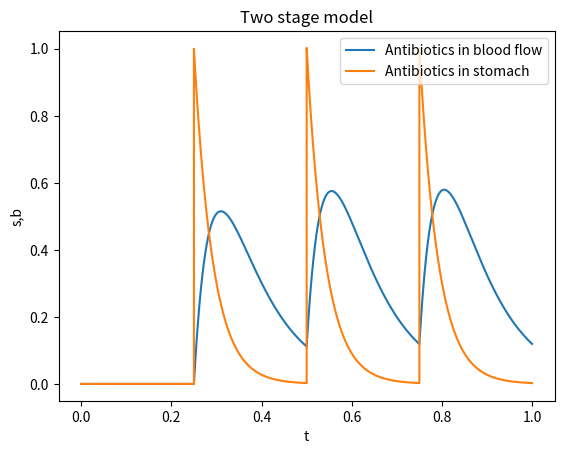

Source code (Python):
import numpy as np
import matplotlib.pyplot as plt
from scipy.integrate import solve_ivp

T12 = 1.5         #half-life of antibiotica in [h]
k = np.log(2)/T12 #degredation rate of antibiotica in [1/h]
d = 1             #absorption rate of antibiotics in the stomach [in 1/h] (need same units as k)
#Nondimensionalization would be k*tau, d*tau

D = 250           #dosis of an antibiotics pill in [mg]
tau = 24          #rescaling [in 24h]

dose_times = np.array([6, 12, 18]) #administrative times for pill in [h]
         
y0 = [0,0] #initial condotions
def two_stage_ode(t, y, d, k):
    b, s = y
    dbdt = d*s - k*b
    dsdt = -d*s
    return [dbdt, dsdt]

def simulate_two_stage_ode(y0, d, k, tau, dose_times, end_time):
    t = np.array([])
    b = np.array([])
    s = np.array([])
    #non-dimensionalize the input times
    dose_times = (1/tau)*dose_times 
    end_time = (1/tau)*end_time
    times = np.concatenate(([0], dose_times, [end_time] ))
    
    for i in range(len(times) - 1):
        t_eval = np.linspace(times[i], times[i+1], 1001)

        sol = solve_ivp(two_stage_ode, (times[i], times[i+1]), y0, t_eval=t_eval, args=(d, k))
        t = np.concatenate((t, sol.t))
        b = np.concatenate((b, sol.y[0]))
        s = np.concatenate((s, sol.y[1]))
        y0 = [b[-1], s[-1] + 1] #get new initial value and apply pulse for new pill, 1 is nondimensionalized dose

    return t, b, s

d = tau*d 
k = tau*k

t, b, s = simulate_two_stage_ode(y0, d, k, tau, dose_times, end_time = 24)

plt.plot(t, b, label = 'Antibiotics in blood flow')
plt.plot(t, s, label = 'Antibiotics in stomach')
plt.xlabel('t')
plt.ylabel('s,b')
plt.title('Two stage model')
plt.legend()
plt.show()

